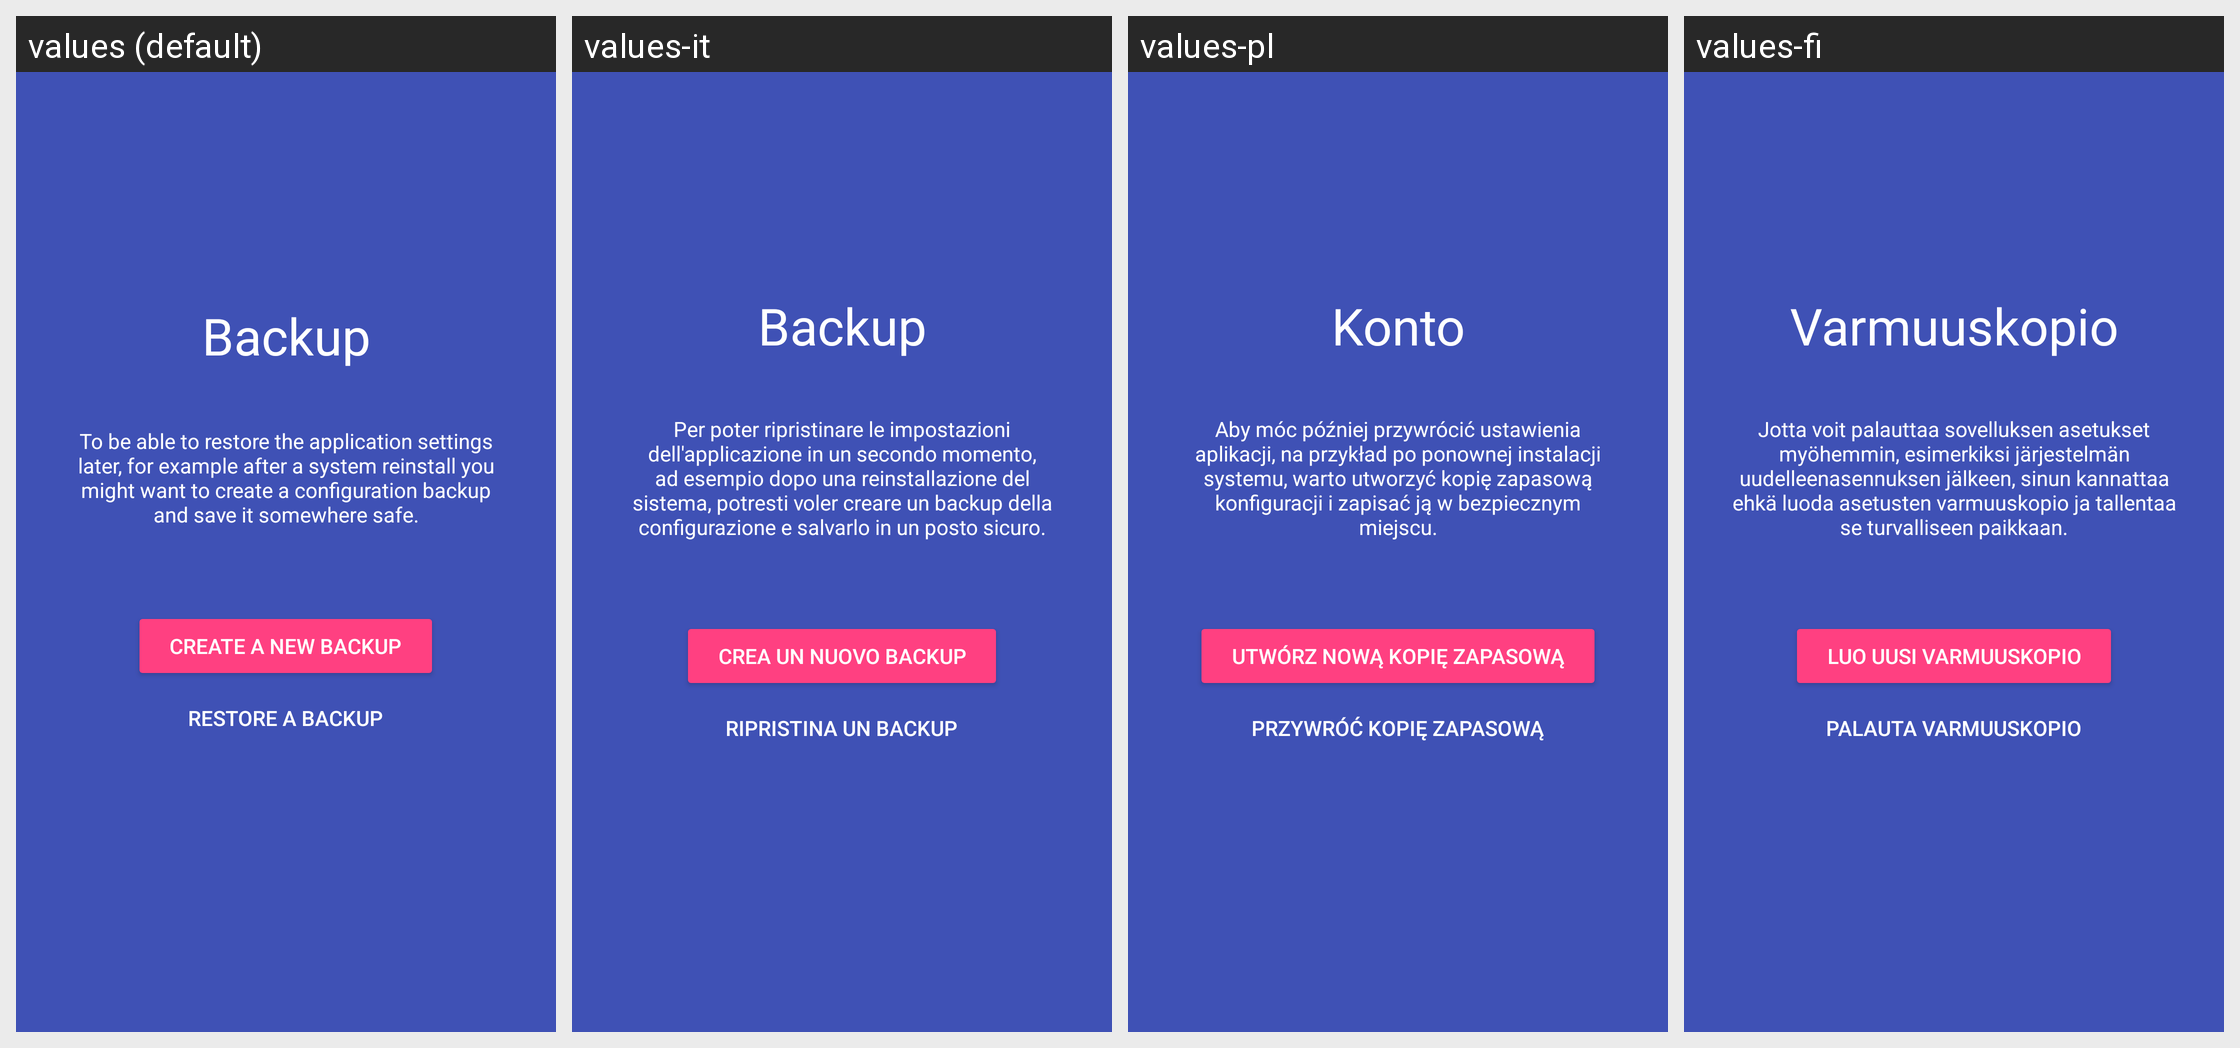

Strings drawn on this Android screen and how each of the app's shown locales translates them:
Android screen res/layout/activity_backup.xml rendered under 4 locales, left to right: values (default), values-it, values-pl, values-fi. Device: Nexus 5 (rendered at 1080×1920; each locale shown at half size, 540×960, under a caption strip naming it); theme AppTheme.NoActionBar.OpaqueStatusBar.
Other locales in the repository, not shown: values-de, values-es, values-fr, values-pt-rBR, values-ro.
Strings drawn on this screen, with the default value and each locale's value (text and hints the layout hard-codes, and strings that could not be matched under every locale, appear in the picture but are not listed):

title_activity_backup
  values: Backup
  values-it: Backup
  values-pl: Konto
  values-fi: Varmuuskopio

backup_desc
  values: To be able to restore the application settings later, for example after a system reinstall you might want to create a configuration backup and save it somewhere safe.
  values-it: Per poter ripristinare le impostazioni dell'applicazione in un secondo momento, ad esempio dopo una reinstallazione del sistema, potresti voler creare un backup della configurazione e salvarlo in un posto sicuro.
  values-pl: Aby móc później przywrócić ustawienia aplikacji, na przykład po ponownej instalacji systemu, warto utworzyć kopię zapasową konfiguracji i zapisać ją w bezpiecznym miejscu.
  values-fi: Jotta voit palauttaa sovelluksen asetukset myöhemmin, esimerkiksi järjestelmän uudelleenasennuksen jälkeen, sinun kannattaa ehkä luoda asetusten varmuuskopio ja tallentaa se turvalliseen paikkaan.

backup_create
  values: Create a new backup
  values-it: Crea un nuovo backup
  values-pl: Utwórz nową kopię zapasową
  values-fi: Luo uusi varmuuskopio

backup_restore
  values: Restore a backup
  values-it: Ripristina un backup
  values-pl: Przywróć kopię zapasową
  values-fi: Palauta varmuuskopio
